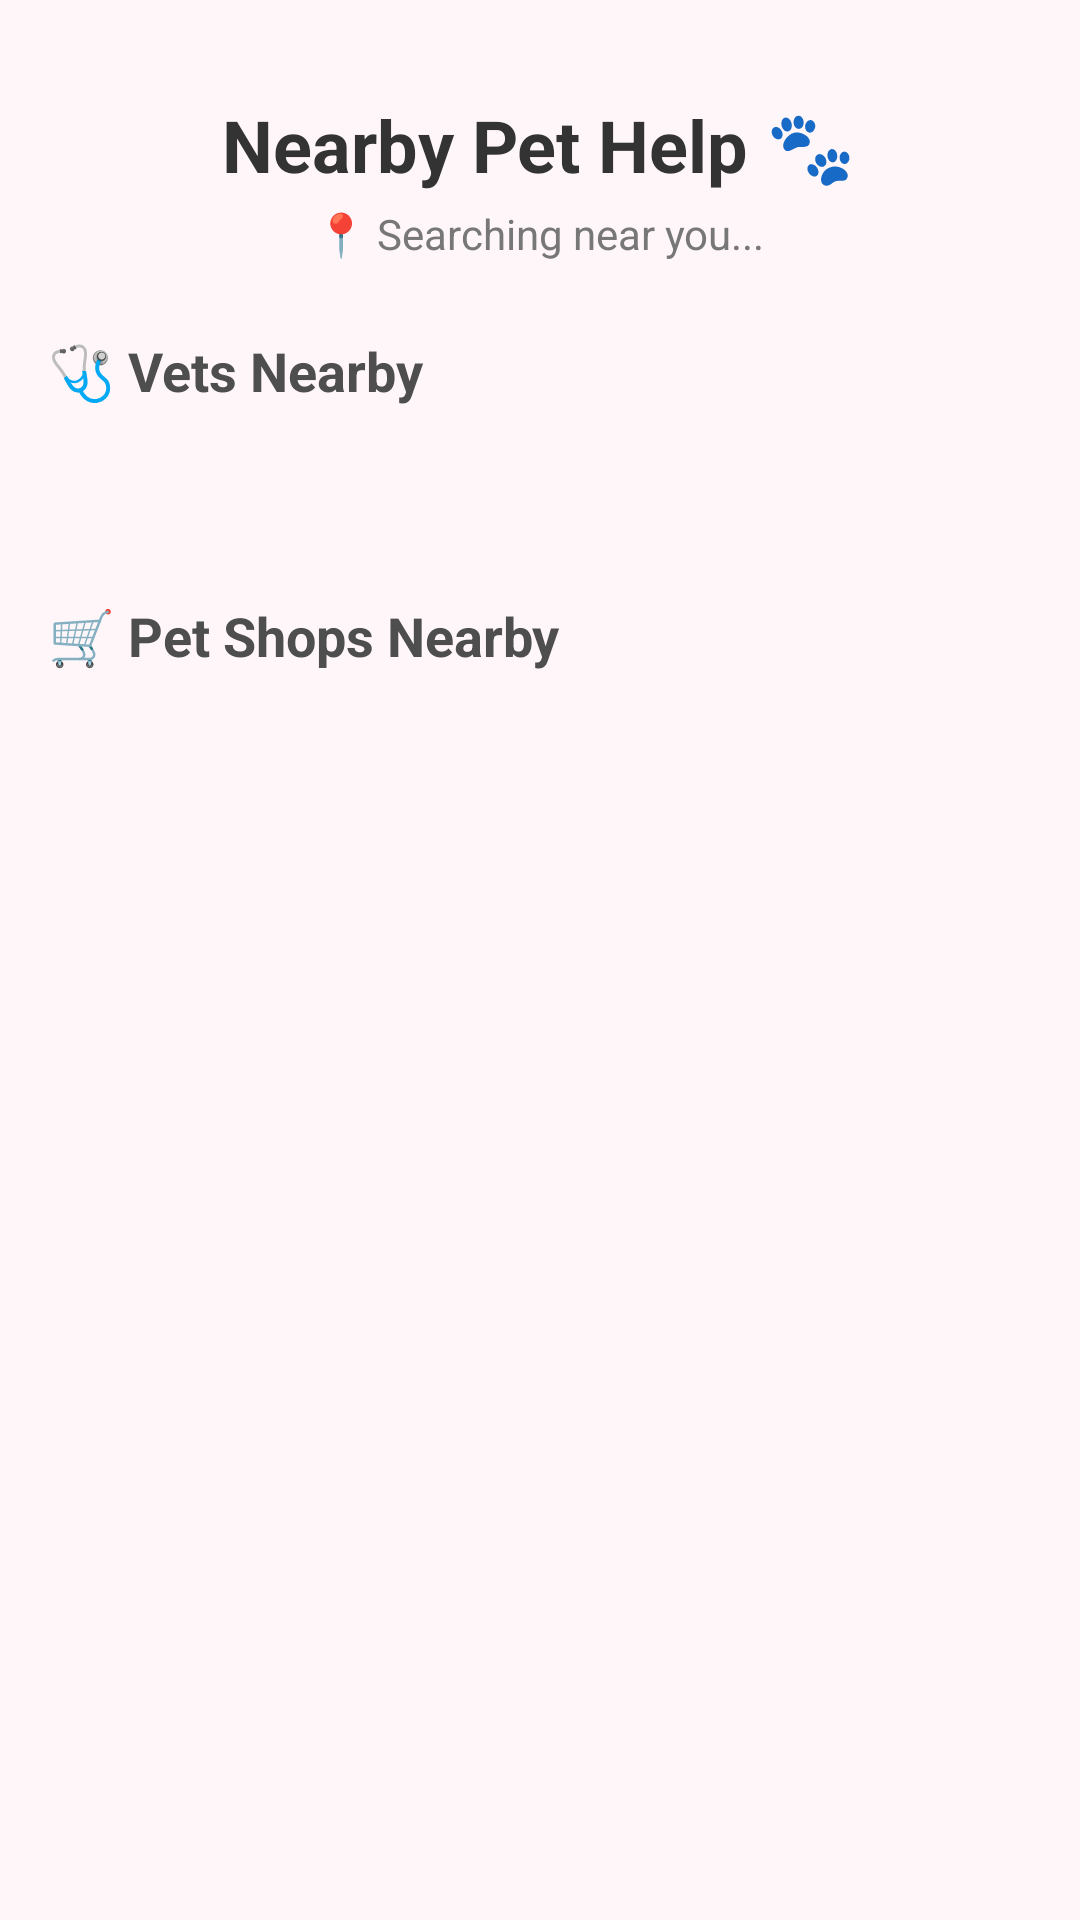

Layout XML and referenced resources for this Android screen:
<!-- AndroidManifest.xml: application theme Theme.RosolPets -->
<!-- res/layout/activity_find_ser.xml -->
<?xml version="1.0" encoding="utf-8"?>
<ScrollView
    xmlns:android="http://schemas.android.com/apk/res/android"
    xmlns:app="http://schemas.android.com/apk/res-auto"
    android:layout_width="match_parent"
    android:layout_height="match_parent"
    android:background="#FFF6F9"
    android:padding="16dp">

    <LinearLayout
        android:layout_width="match_parent"
        android:layout_height="wrap_content"
        android:orientation="vertical">

        
        <TextView
            android:id="@+id/titleText"
            android:layout_width="wrap_content"
            android:layout_height="wrap_content"
            android:text="Nearby Pet Help 🐾"
            android:textSize="24sp"
            android:textStyle="bold"
            android:textColor="#333333"
            android:layout_gravity="center"
            android:layout_marginTop="16dp" />

        
        <TextView
            android:id="@+id/locationText"
            android:layout_width="wrap_content"
            android:layout_height="wrap_content"
            android:text="📍 Searching near you..."
            android:textSize="14sp"
            android:textColor="#777777"
            android:layout_gravity="center"
            android:layout_marginTop="4dp" />

        
        <TextView
            android:id="@+id/doctorsLabel"
            android:layout_width="wrap_content"
            android:layout_height="wrap_content"
            android:text="🩺 Vets Nearby"
            android:textSize="18sp"
            android:textStyle="bold"
            android:textColor="#4E4E4E"
            android:layout_marginTop="24dp"
            android:layout_marginBottom="8dp" />

        <androidx.recyclerview.widget.RecyclerView
            android:id="@+id/vetRecycler"
            android:layout_width="match_parent"
            android:layout_height="wrap_content"
            android:layout_marginBottom="16dp"

            android:padding="12dp"
            android:nestedScrollingEnabled="false" />

        
        <TextView
            android:id="@+id/petshopsLabel"
            android:layout_width="wrap_content"
            android:layout_height="wrap_content"
            android:text="🛒 Pet Shops Nearby"
            android:textSize="18sp"
            android:textStyle="bold"
            android:textColor="#4E4E4E"
            android:layout_marginTop="16dp"
            android:layout_marginBottom="8dp" />

        <androidx.recyclerview.widget.RecyclerView
            android:id="@+id/shopRecycler"
            android:layout_width="match_parent"
            android:layout_height="wrap_content"
            android:padding="12dp"
            android:nestedScrollingEnabled="false" />

    </LinearLayout>
</ScrollView>
<!-- resources referenced by this layout -->
<resources>
  <style name="Theme.RosolPets" parent="Base.Theme.RosolPets" />
  <style name="Base.Theme.RosolPets" parent="Theme.Material3.DayNight.NoActionBar">
          
          
      </style>
</resources>
